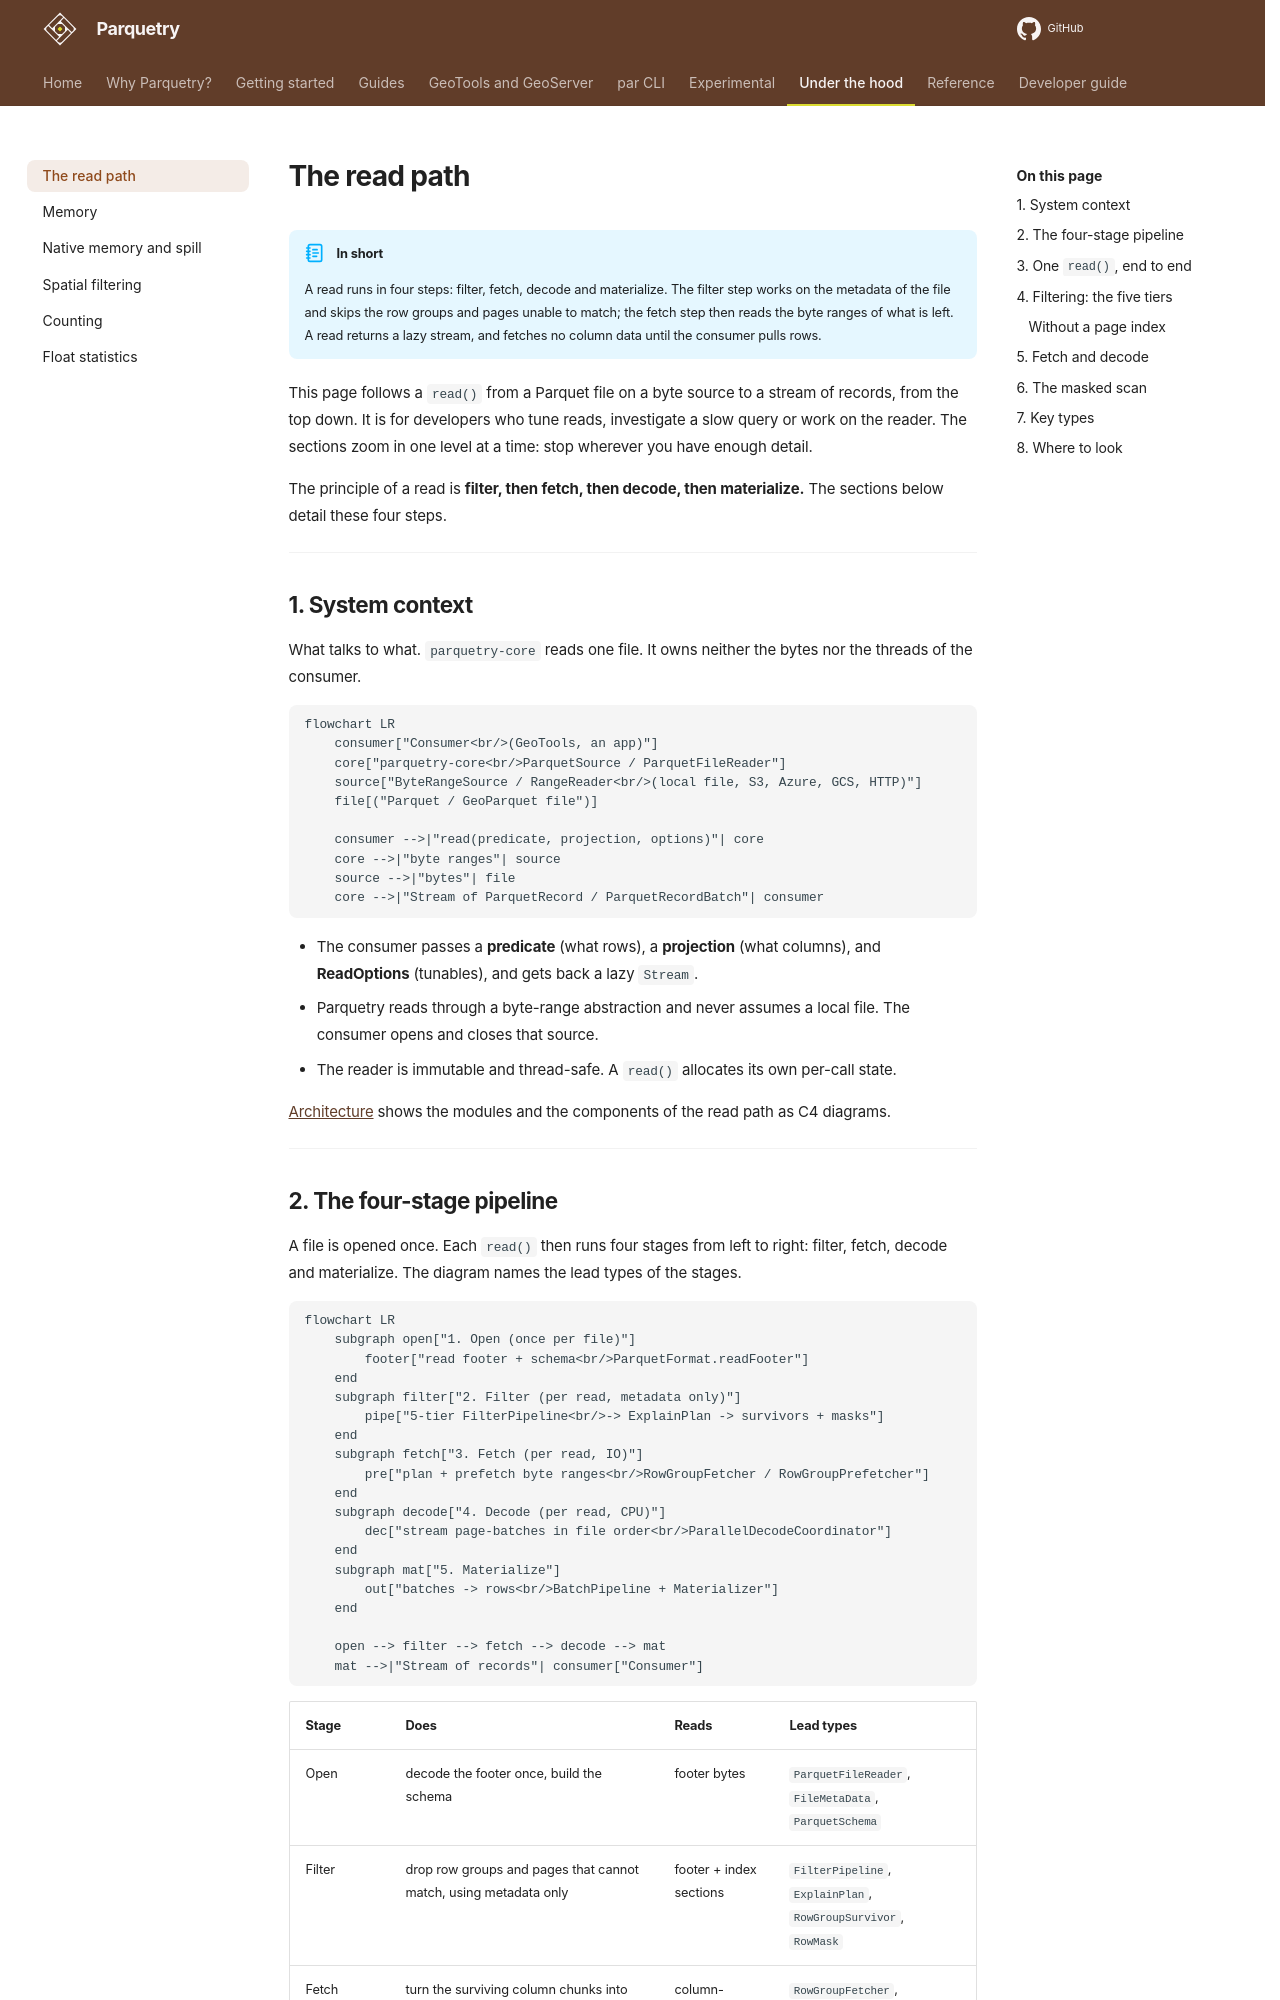

repository: tileverse-io/parquetry · page: concepts/read-path/index.html · generator: mkdocs

# The read path

!!! abstract "In short"
    A read runs in four steps: filter, fetch, decode and materialize.
    The filter step works on the metadata of the file and skips the row groups and pages unable to match; the fetch step then reads the byte ranges of what is left.
    A read returns a lazy stream, and fetches no column data until the consumer pulls rows.

This page follows a `read()` from a Parquet file on a byte source to a stream of
records, from the top down. It is for developers who tune reads, investigate a
slow query or work on the reader. The sections zoom in one level at a time:
stop wherever you have enough detail.

The principle of a read is **filter, then fetch, then decode, then
materialize.** The sections below detail these four steps.

---

## 1. System context

What talks to what. `parquetry-core` reads one file. It owns neither the bytes
nor the threads of the consumer.

```mermaid
flowchart LR
    consumer["Consumer<br/>(GeoTools, an app)"]
    core["parquetry-core<br/>ParquetSource / ParquetFileReader"]
    source["ByteRangeSource / RangeReader<br/>(local file, S3, Azure, GCS, HTTP)"]
    file[("Parquet / GeoParquet file")]

    consumer -->|"read(predicate, projection, options)"| core
    core -->|"byte ranges"| source
    source -->|"bytes"| file
    core -->|"Stream of ParquetRecord / ParquetRecordBatch"| consumer
```

- The consumer passes a **predicate** (what rows), a **projection** (what
  columns), and **ReadOptions** (tunables), and gets back a lazy `Stream`.
- Parquetry reads through a byte-range abstraction and never assumes a local
  file. The consumer opens and closes that source.
- The reader is immutable and thread-safe. A `read()` allocates its own
  per-call state.

[Architecture](../developer-guide/architecture.md) shows the modules and the
components of the read path as C4 diagrams.

---

## 2. The four-stage pipeline

A file is opened once. Each `read()` then runs four stages from left to right:
filter, fetch, decode and materialize. The diagram names the lead types of the
stages.

```mermaid
flowchart LR
    subgraph open["1. Open (once per file)"]
        footer["read footer + schema<br/>ParquetFormat.readFooter"]
    end
    subgraph filter["2. Filter (per read, metadata only)"]
        pipe["5-tier FilterPipeline<br/>-> ExplainPlan -> survivors + masks"]
    end
    subgraph fetch["3. Fetch (per read, IO)"]
        pre["plan + prefetch byte ranges<br/>RowGroupFetcher / RowGroupPrefetcher"]
    end
    subgraph decode["4. Decode (per read, CPU)"]
        dec["stream page-batches in file order<br/>ParallelDecodeCoordinator"]
    end
    subgraph mat["5. Materialize"]
        out["batches -> rows<br/>BatchPipeline + Materializer"]
    end

    open --> filter --> fetch --> decode --> mat
    mat -->|"Stream of records"| consumer["Consumer"]
```

| Stage | Does | Reads | Lead types |
|------|------|-------|-----------|
| Open | decode the footer once, build the schema | footer bytes | `ParquetFileReader`, `FileMetaData`, `ParquetSchema` |
| Filter | drop row groups and pages that cannot match, using metadata only | footer + index sections | `FilterPipeline`, `ExplainPlan`, `RowGroupSurvivor`, `RowMask` |
| Fetch | turn the surviving column chunks into the exact byte ranges named by the plan, prefetched | column-chunk bytes | `RowGroupFetcher`, `RowGroupPrefetcher`, `FetchedColumnChunk` |
| Decode | decompress + decode pages into columnar batches, streamed in file order, decoding upcoming row groups ahead within a heap budget | (in memory) | `ParallelDecodeCoordinator`, `DecodeBudget`, `BatchRowGroupReader`, `BatchColumnReader` |
| Materialize | flatten batches into the caller's record shape | (in memory) | `BatchPipeline`, `Materializer`, `ParquetRecord` |

Two cross-cutting helpers thread through filter, fetch, and decode:

- **`RowGroupChunks`** - a per-call view of one row group's column chunks that
  memoizes its index sections (offset index, column index, bloom filter). A
  section is read at most once, however many stages ask for it. A chunk
  without an offset index takes its pages from the metadata cache, once a read has learned them
  (section 4).
- **`ReadOptions`** - the options of one read: which filter tiers run, the batch
  size, the page-narrowed fetch. The buffer pool, the fetch and decode budgets,
  the prefetch depth and the decode-ahead window belong to the `ParquetRuntime`
  shared by the readers ([Memory](memory.md)).

---
